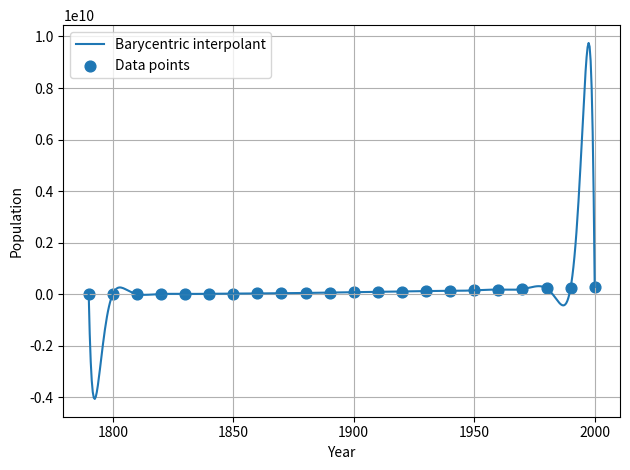

Recreate this plot in Python.
from math import factorial
import numpy as np
from scipy.interpolate import BarycentricInterpolator, KroghInterpolator, lagrange
from numpy.polynomial import Polynomial, Chebyshev

import matplotlib.pyplot as plt



# --------- Method 2: Newton divided differences ----------
def newton_divided_differences(x, y):
    """
    Return Newton form coefficients a and nodes x such that
    p(t) = a[0] + a[1](t-x0) + a[2](t-x0)(t-x1) + ... (nested form).
    """
    x = np.asarray(x, dtype=float)
    y = np.asarray(y, dtype=float)
    n = x.size
    coef = y.astype(float).copy()
    for j in range(1, n):
        coef[j:n] = (coef[j:n] - coef[j-1:n-1]) / (x[j:n] - x[0:n-j])
    return coef  # Newton coefficients a[0..n-1]

def newton_eval(a, x_nodes, t):
    """
    Evaluate Newton-form polynomial with coefficients a and nodes x_nodes at t.
    t can be scalar or array.
    """
    t = np.asarray(t, dtype=float)
    n = len(a)
    p = np.zeros_like(t) + a[-1]
    for k in range(n-2, -1, -1):
        p = a[k] + (t - x_nodes[k]) * p
    return p


def monomial_coeffs_from_interpolator(P, degree, center=None):
    """
    Given a SciPy polynomial interpolator P with .derivatives, return monomial
    coefficients (highest power first) of degree <= degree.
    """
    if center is None:
        # a numerically sensible default center
        try:
            # use the mean of its nodes if exposed
            center = float(np.mean(P.xi))
        except Exception:
            center = 0.0
    ders = np.asarray(P.derivatives(center, der=degree), dtype=float)  # [p, p', ..., p^(degree)]
    a = np.array([ders[k]/factorial(k) for k in range(degree+1)], dtype=float)  # Taylor coeffs at center
    return _taylor_to_monomial(a, center)

def _taylor_to_monomial(a, c):
    """
    Convert Taylor coefficients a[k] around center c (for (x-c)^k) to monomial
    coefficients in increasing power order, then return in decreasing order
    (np.polyval-compatible).
    """
    n = len(a)
    # Work in "low-to-high" order internally
    coeffs_low = np.zeros(n, dtype=float)
    basis = np.array([1.0])              # (x-c)^0
    for k, ak in enumerate(a):
        coeffs_low[:basis.size] += ak * basis
        basis = np.convolve(basis, np.array([-c, 1.0]))  # multiply by (x - c)
    return coeffs_low[::-1]              # return "high-to-low" for np.polyval

# ---------------- Example & quick check ----------------
if __name__ == "__main__":
    x = np.linspace(1790, 2000, num=22) # every 10 years
    y = np.array([3929000, 5308000, 7240000, 9638000, 12866000, 17069000, 23192000, 31443000, 38558000, 50156000, 62948000, 75995000, 91972000, 105711000, 122755000, 131669000, 150697000, 179323000, 203212000, 226505000, 248709873, 281416000]) 

    y_log = np.log1p(y)
    # y = y / 1e6

    # # Newton form
    # a_newton = newton_divided_differences(x, y)
    # print("Newton coefficients:", a_newton)
    # # Evaluate Newton form at x and a dense grid
    # y_check_n = newton_eval(a_newton, x, x)
    # print("Exact match (Newton)?", np.allclose(y_check_n, y))

    # Barycentric (stable, exact interpolation)
    P = BarycentricInterpolator(x, y)
    print(P(0.5))            # evaluate
    print(np.allclose(P(x), y))   # True (exact within fp error)
    P_log = BarycentricInterpolator(x, y_log)
    print(P_log(0.5))            # evaluate
    print(np.allclose(P_log(x), y_log))   # True (exact within fp error)



    # # Krogh (Newton form; also exact)
    # P = KroghInterpolator(x, y)
    # print(P([0.5, 2.0]))

    # # Lagrange (gives monomial coefficients via poly1d; less stable)
    # P = lagrange(x, y)       # numpy.poly1d
    # print(P.c)               # coefficients (highest power first)
    # P_log = lagrange(x, y_log)
    # print(P_log.c)               # coefficients (highest power first)


    # cheb = Chebyshev.fit(x, y, deg=len(x)-1)   # LS fit; with deg = n-1 it typically interpolates
    # P = cheb.convert(kind=Polynomial)     # monomial basis
    # # coefficients in ASCENDING power: P.coef
    # print(np.allclose(P(x), y))   # True (exact within fp error)
    # print(P.coef)

    # np polynomial
    # coeffs = np.polyfit(x, y, deg=len(x)-1)
    # P = np.poly1d(coeffs)
    # print(coeffs)

    V = np.vander(x, N=x.size, increasing=True)
    coeffs = np.linalg.solve(V, y)
    print("coefficients:", coeffs)

    xx = np.linspace(1790, 2000, 500)
    yy = P(xx)

    plt.figure()
    plt.plot(xx, yy, label="Barycentric interpolant")   # smooth curve
    plt.scatter(x, y, marker='o', s=60, label="Data points")   # original samples
    plt.xlabel("Year")
    plt.ylabel("Population")
    plt.legend()
    plt.grid(True)
    plt.tight_layout()
    plt.savefig("interpolation_barycentric.png", dpi=300)
    plt.show()
    print(P(1968))
    print(P(1999))
    print(P(2020)) 

